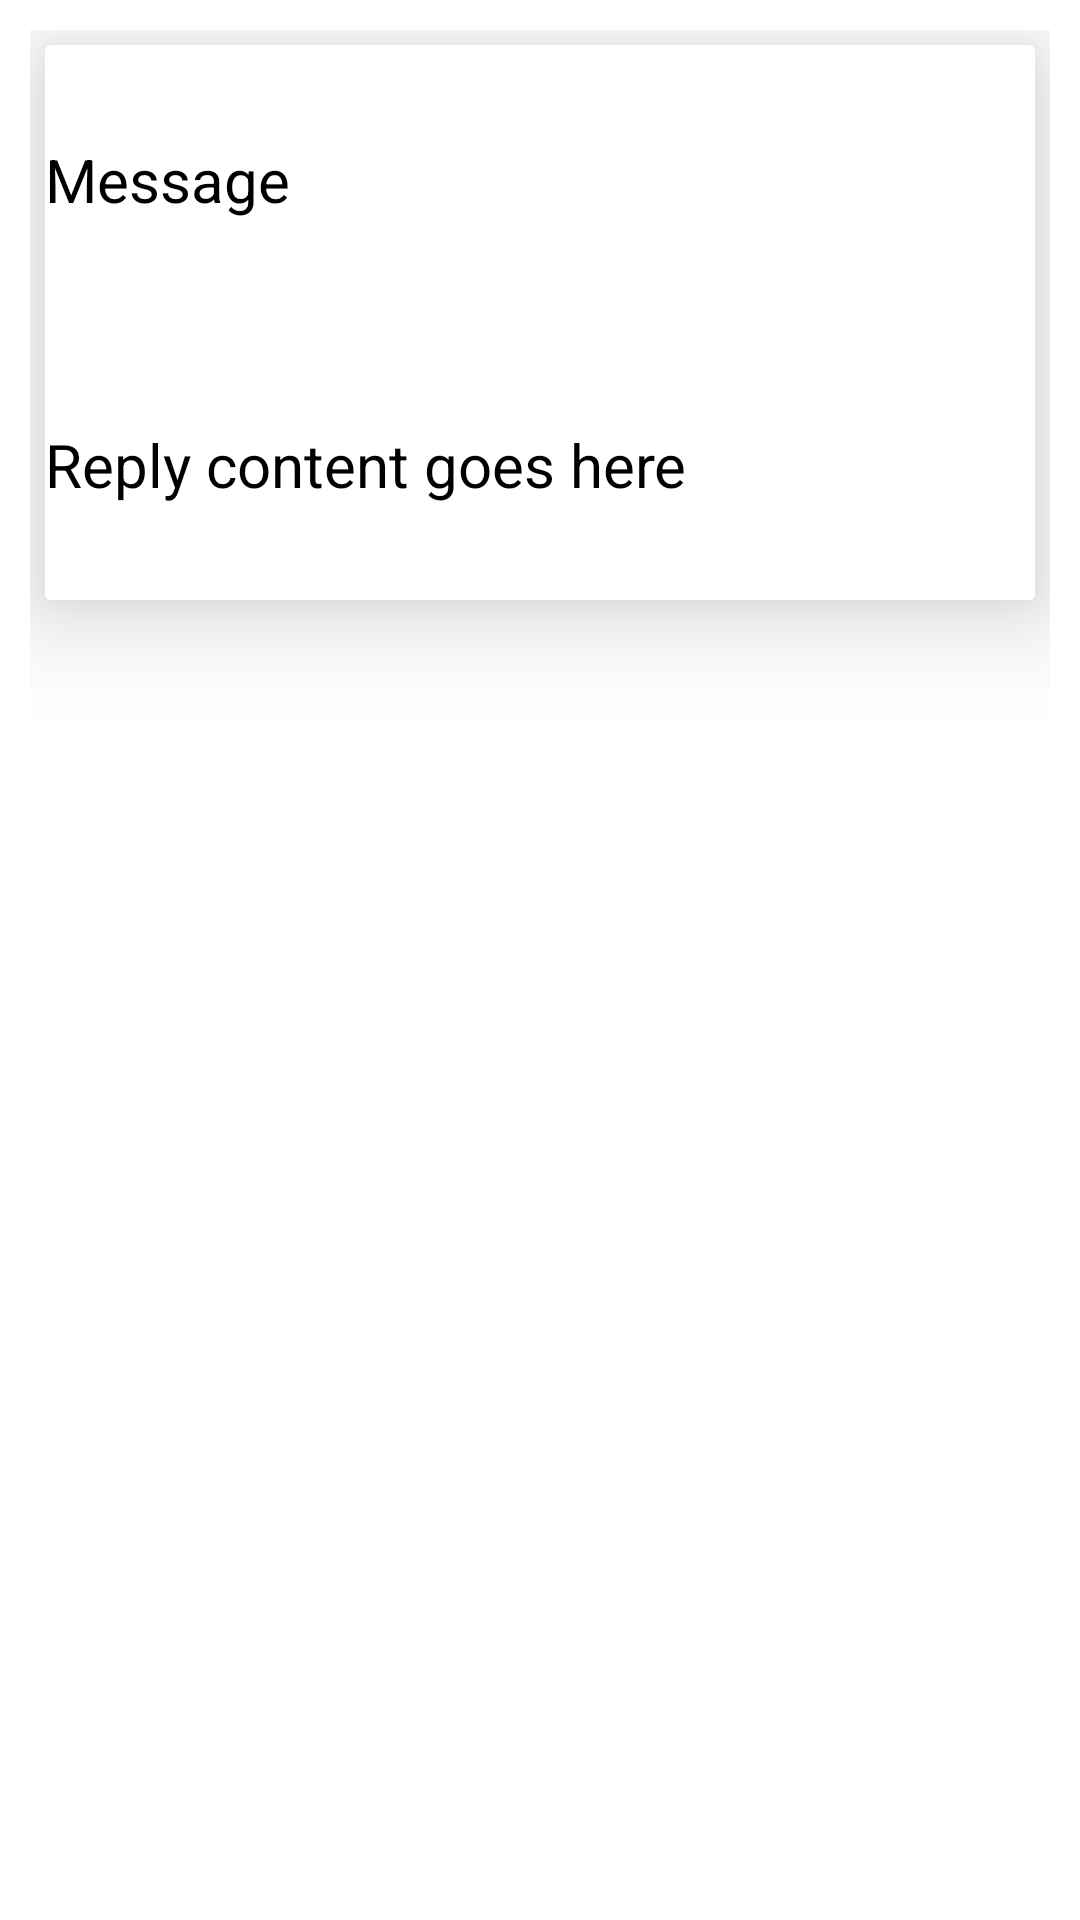

This screen was rendered from an Android layout file. Write that file and the resources it references.
<!-- AndroidManifest.xml: application theme Theme.AndroidMinorProject -->
<!-- res/layout/activity_support.xml -->
<?xml version="1.0" encoding="utf-8"?>
<androidx.appcompat.widget.LinearLayoutCompat xmlns:android="http://schemas.android.com/apk/res/android"
    xmlns:app="http://schemas.android.com/apk/res-auto"
    xmlns:tools="http://schemas.android.com/tools"
    android:layout_width="match_parent"
    android:layout_height="match_parent"
    android:layout_margin="0dp"
    android:padding="10dp"
    android:orientation="vertical"
    android:background="@color/white"
    tools:context=".Support">

    <androidx.cardview.widget.CardView
        android:layout_width="match_parent"
        android:layout_height="wrap_content"
        android:layout_margin="5dp"
        android:background="@color/white"
        app:cardElevation="20dp">

        <LinearLayout
            android:layout_width="match_parent"
            android:layout_height="match_parent"
            android:background="@color/white"
            android:orientation="vertical">

            <TextView
                android:id="@+id/messageTextView"
                android:layout_width="match_parent"
                android:layout_height="90dp"
                android:fontFamily="sans-serif"
                android:gravity="center|left"
                android:text="Message"
                android:textColor="#000000"
                android:textSize="20sp" />

            <TextView
                android:id="@+id/replyTextView"
                android:layout_width="match_parent"
                android:layout_height="90dp"
                android:layout_marginTop="5dp"
                android:gravity="center|left"
                android:text="Reply content goes here"
                android:textColor="#000000"
                android:textSize="20sp" />

        </LinearLayout>

    </androidx.cardview.widget.CardView>


</androidx.appcompat.widget.LinearLayoutCompat>
<!-- resources referenced by this layout -->
<resources>
  <color name="white">#FFFFFFFF</color>
  <style name="Theme.AndroidMinorProject" parent="Base.Theme.AndroidMinorProject">
      </style>
  <style name="Base.Theme.AndroidMinorProject" parent="Theme.Material3.DayNight.NoActionBar">
          
  
          <item name="colorPrimary">@color/lb</item>
      </style>
  <color name="lb">#56abf5</color>
</resources>
